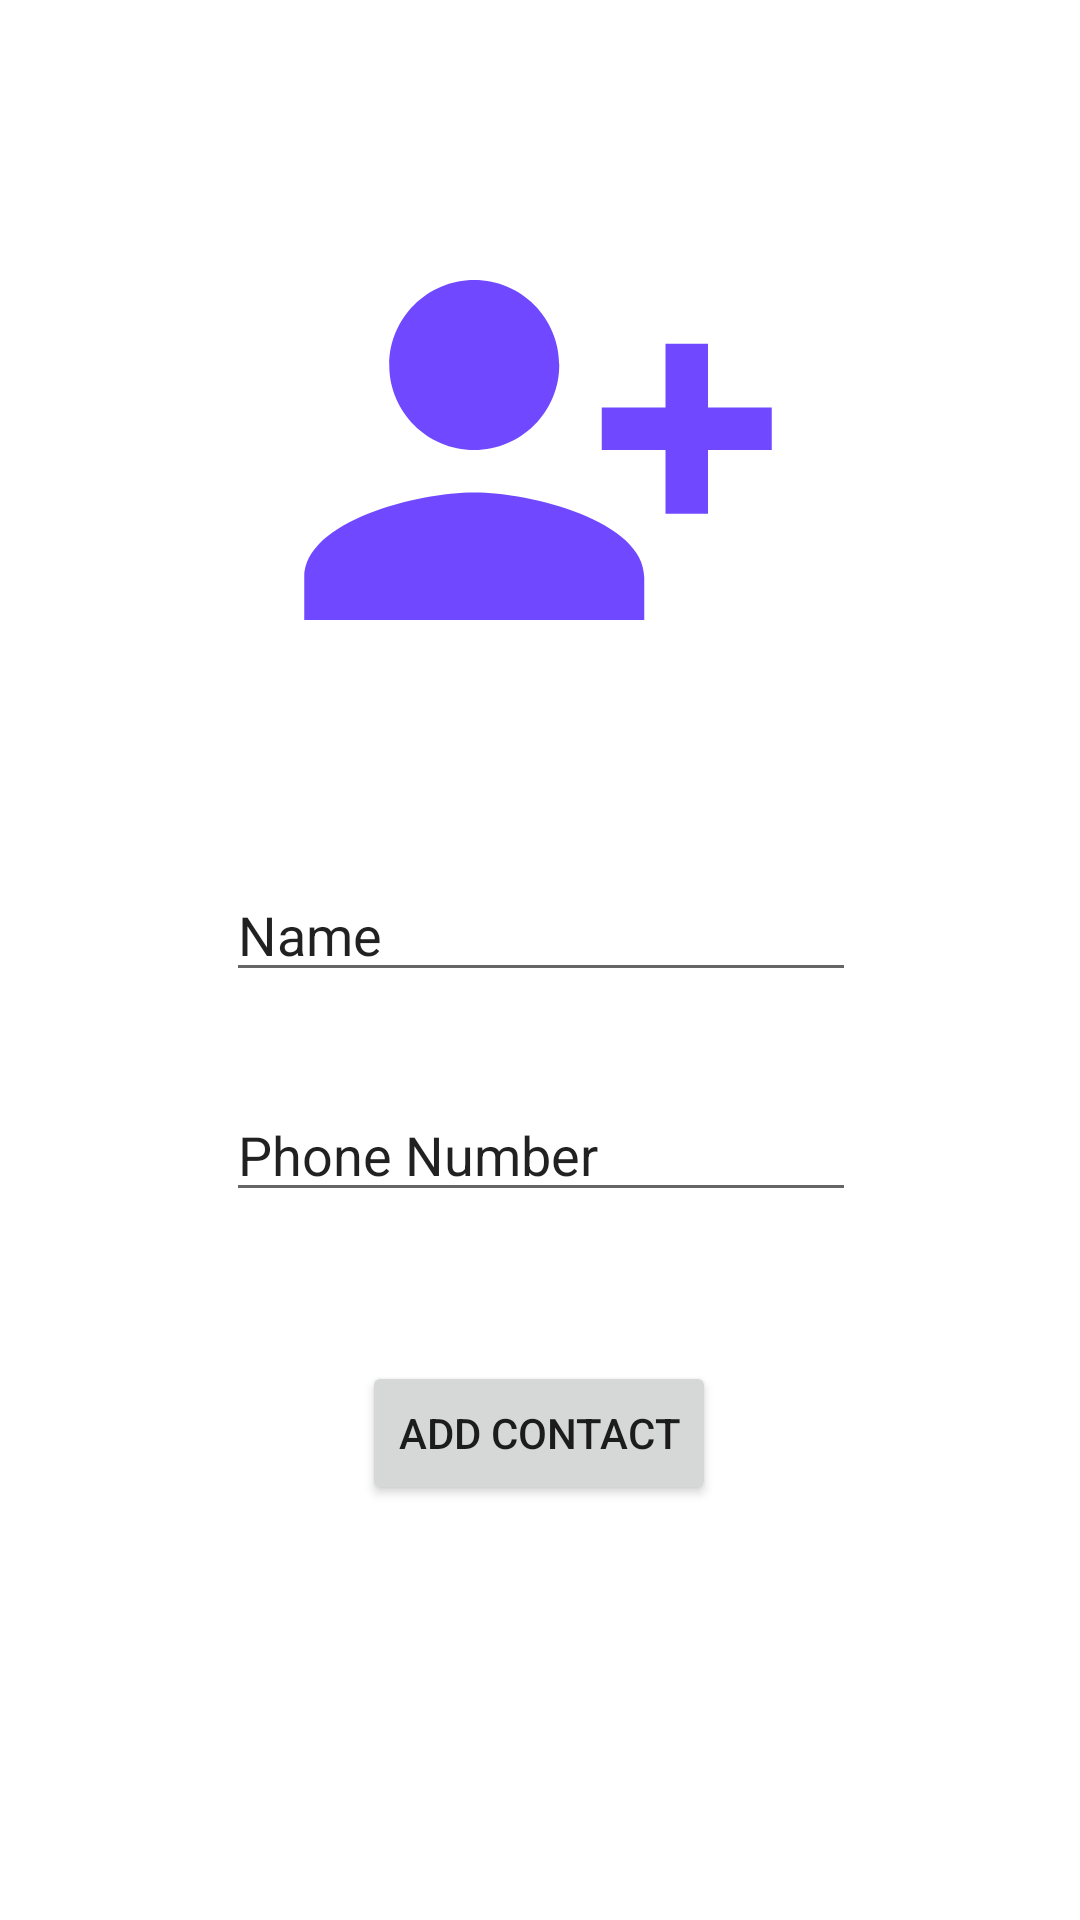

Android layout source for this screen:
<!-- AndroidManifest.xml: application theme Theme.MyApplication -->
<!-- res/layout/fragment_add.xml -->
<?xml version="1.0" encoding="utf-8"?>
<androidx.constraintlayout.widget.ConstraintLayout xmlns:android="http://schemas.android.com/apk/res/android"
    xmlns:app="http://schemas.android.com/apk/res-auto"
    xmlns:tools="http://schemas.android.com/tools"
    android:layout_width="match_parent"
    android:layout_height="match_parent">

    <ImageView
        android:id="@+id/imageView2"
        android:layout_width="184dp"
        android:layout_height="170dp"
        app:layout_constraintBottom_toBottomOf="parent"
        app:layout_constraintEnd_toEndOf="parent"
        app:layout_constraintHorizontal_bias="0.497"
        app:layout_constraintStart_toStartOf="parent"
        app:layout_constraintTop_toTopOf="parent"
        app:layout_constraintVertical_bias="0.138"
        app:srcCompat="@drawable/ic_baseline_person_add_alt_1_24"
        tools:ignore="VectorDrawableCompat" />

    <EditText
        android:id="@+id/name"
        android:layout_width="wrap_content"
        android:layout_height="wrap_content"
        android:ems="10"
        android:inputType="textPersonName"
        android:text="Name"
        app:layout_constraintBottom_toBottomOf="parent"
        app:layout_constraintEnd_toEndOf="parent"
        app:layout_constraintHorizontal_bias="0.502"
        app:layout_constraintStart_toStartOf="parent"
        app:layout_constraintTop_toBottomOf="@+id/imageView2"
        app:layout_constraintVertical_bias="0.149" />

    <EditText
        android:id="@+id/phone"
        android:layout_width="wrap_content"
        android:layout_height="wrap_content"
        android:ems="10"
        android:inputType="phone"
        android:text="Phone Number"
        app:layout_constraintBottom_toBottomOf="parent"
        app:layout_constraintEnd_toEndOf="parent"
        app:layout_constraintHorizontal_bias="0.502"
        app:layout_constraintStart_toStartOf="parent"
        app:layout_constraintTop_toBottomOf="@+id/name"
        app:layout_constraintVertical_bias="0.119" />

    <Button
        android:id="@+id/btnAdd"
        android:layout_width="wrap_content"
        android:layout_height="wrap_content"
        android:text="Add Contact"
        app:layout_constraintBottom_toBottomOf="parent"
        app:layout_constraintEnd_toEndOf="parent"
        app:layout_constraintHorizontal_bias="0.498"
        app:layout_constraintStart_toStartOf="parent"
        app:layout_constraintTop_toBottomOf="@+id/phone"
        app:layout_constraintVertical_bias="0.264" />
</androidx.constraintlayout.widget.ConstraintLayout>
<!-- resources referenced by this layout -->
<resources>
  <!-- drawable ic_baseline_person_add_alt_1_24 (drawable) -->
  <vector android:alpha="0.78" android:height="24dp"
      android:tint="#4513FF" android:viewportHeight="24"
      android:viewportWidth="24" android:width="24dp" xmlns:android="http://schemas.android.com/apk/res/android">
      <path android:fillColor="@android:color/white" android:pathData="M13,8c0,-2.21 -1.79,-4 -4,-4S5,5.79 5,8s1.79,4 4,4S13,10.21 13,8zM15,10v2h3v3h2v-3h3v-2h-3V7h-2v3H15zM1,18v2h16v-2c0,-2.66 -5.33,-4 -8,-4S1,15.34 1,18z"/>
  </vector>
  <style name="Theme.MyApplication" parent="Theme.MaterialComponents.DayNight.DarkActionBar">
          
          <item name="colorPrimary">@color/blue</item>
          <item name="colorPrimaryVariant">@color/blue</item>
          <item name="colorOnPrimary">@color/yellow</item>
          
          <item name="colorSecondary">@color/teal_200</item>
          <item name="colorSecondaryVariant">@color/teal_700</item>
          <item name="colorOnSecondary">@color/black</item>
          
          <item name="android:statusBarColor" tools:targetApi="l">?attr/colorPrimaryVariant</item>
          
      </style>
  <color name="teal_200">#FF03DAC5</color>
  <color name="teal_700">#FF018786</color>
  <color name="black">#FF000000</color>
</resources>
